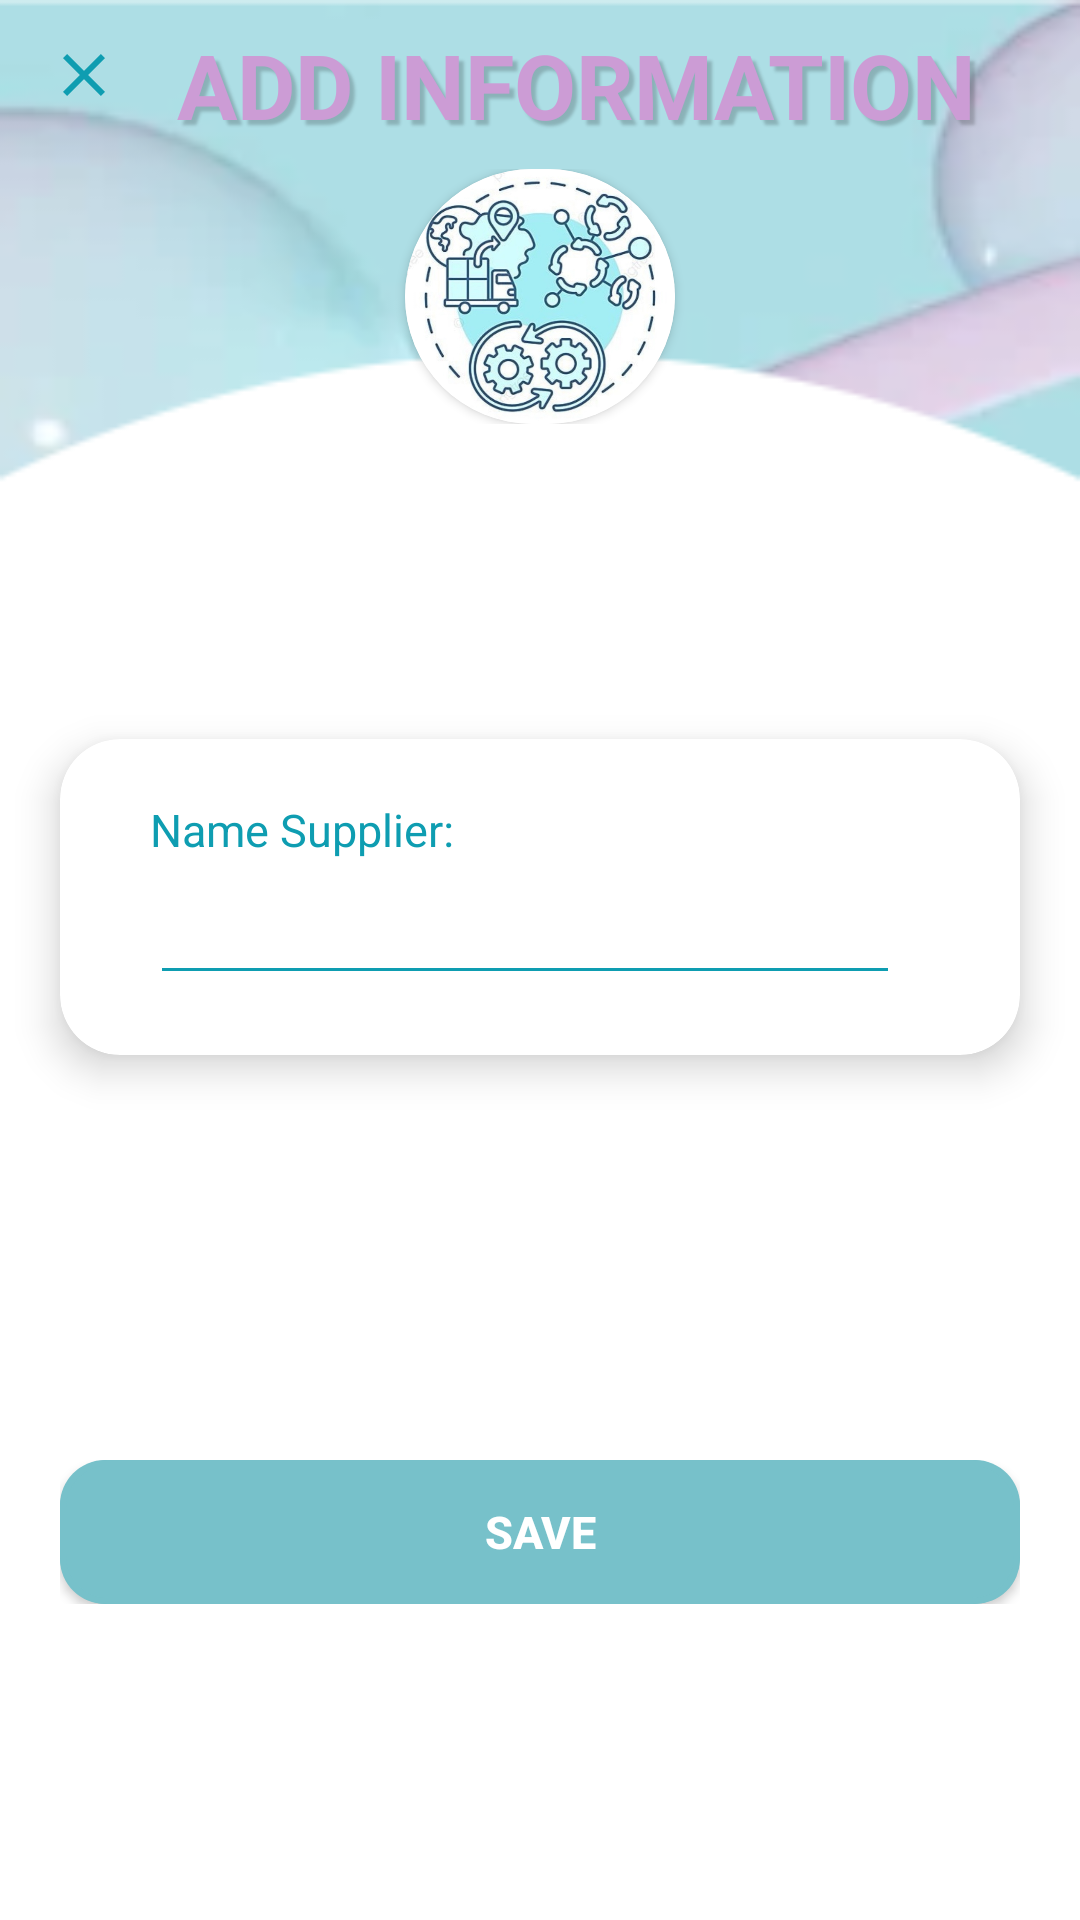

This screen was rendered from an Android layout file. Write that file and the resources it references.
<!-- AndroidManifest.xml: application theme Theme.ExpenseManagement -->
<!-- res/layout/activity_store_add_supplier.xml -->
<?xml version="1.0" encoding="utf-8"?>
<LinearLayout xmlns:android="http://schemas.android.com/apk/res/android"
    xmlns:app="http://schemas.android.com/apk/res-auto"
    xmlns:tools="http://schemas.android.com/tools"
    android:id="@+id/main"
    android:layout_width="match_parent"
    android:layout_height="match_parent"
    android:orientation="vertical"
    android:background="@drawable/bg2"
    tools:context=".Store.StoreAddSupplier">
    <LinearLayout
        android:id="@+id/header_title"
        android:layout_width="match_parent"
        android:layout_height="wrap_content"
        android:orientation="horizontal"
        android:paddingTop="8dp"
        android:paddingBottom="8dp">

        <ImageView
            android:id="@+id/close_icon"
            android:layout_width="wrap_content"
            android:layout_height="wrap_content"
            android:layout_marginStart="16dp"
            android:layout_marginTop="5dp"
            android:src="@drawable/baseline_close_24" />

        <TextView
            android:id="@+id/search_box"
            android:layout_width="0dp"
            android:layout_weight="1"
            android:layout_height="wrap_content"
            android:layout_marginEnd="16dp"
            android:inputType="text"
            android:text="ADD INFORMATION"
            android:textAlignment="center"
            android:textColor="#CC9CD5"
            android:textSize="30sp"
            android:textStyle="bold"
            android:shadowColor="#33000000"
            android:shadowDx="5"
            android:shadowDy="5"
            android:shadowRadius="2"
            android:textAllCaps="true" />
    </LinearLayout>

    <LinearLayout
        android:id="@+id/circular"
        android:layout_width="match_parent"
        android:layout_height="wrap_content"
        android:orientation="vertical"
        android:layout_alignParentStart="true"
        android:gravity="center">
        <androidx.cardview.widget.CardView
            android:layout_centerInParent="true"
            android:layout_width="wrap_content"
            android:layout_height="wrap_content"
            app:cardCornerRadius="100dp">

            <ImageView
                android:layout_width="90dp"
                android:layout_height="85dp"
                android:scaleType="centerCrop"
                android:src="@drawable/supplier" />
        </androidx.cardview.widget.CardView>
    </LinearLayout>


    <ScrollView
        android:layout_below="@+id/circular"
        android:layout_width="match_parent"
        android:layout_height="wrap_content">
        <LinearLayout
            android:layout_width="match_parent"
            android:layout_height="wrap_content"
            android:layout_marginTop="80dp"
            android:orientation="vertical">

            <androidx.cardview.widget.CardView
                android:layout_width="match_parent"
                android:layout_height="match_parent"
                android:layout_marginVertical="25dp"
                android:layout_marginStart="20dp"
                android:layout_marginEnd="20dp"
                app:cardCornerRadius="20dp"
                app:cardElevation="8dp"
                android:backgroundTint="@color/white">

                <RelativeLayout
                    android:layout_width="match_parent"
                    android:layout_height="match_parent"
                    android:layout_marginTop="10dp"
                    android:layout_marginBottom="20dp">
                    <TextView
                        android:id="@+id/NameSupplier"
                        android:layout_width="175dp"
                        android:layout_height="30dp"
                        android:layout_marginStart="30dp"
                        android:layout_marginTop="10dp"
                        android:text="Name Supplier:"
                        android:textColor="@color/darkblue"
                        android:textSize="15sp" />

                    <EditText
                        android:id="@+id/inputNameSupplier"
                        android:layout_width="250dp"
                        android:layout_height="wrap_content"
                        android:layout_below="@id/NameSupplier"
                        android:layout_marginStart="30dp"
                        android:layout_marginTop="5dp"
                        android:backgroundTint="@color/darkblue"
                        android:padding="5dp"
                        android:textColor="@color/darkblue"
                        android:textSize="15sp" />

                </RelativeLayout>
            </androidx.cardview.widget.CardView>

            <LinearLayout
                android:layout_width="match_parent"
                android:layout_height="wrap_content"
                android:orientation="horizontal"
                android:layout_marginTop="110dp"
                android:layout_marginStart="20dp"
                android:layout_marginEnd="20dp"
                android:layout_marginBottom="15dp">

                <androidx.appcompat.widget.AppCompatButton
                    android:id="@+id/btn_save"
                    android:layout_width="0dp"
                    android:layout_height="wrap_content"
                    android:layout_weight="1"
                    android:textColor="@color/white"
                    android:background="@drawable/border_save"
                    app:cardCornerRadius="20dp"
                    android:textSize="15dp"
                    android:textStyle="bold"
                    android:text="Save" />
            </LinearLayout>
        </LinearLayout>
    </ScrollView>

</LinearLayout>
<!-- resources referenced by this layout -->
<resources>
  <color name="darkblue">#0E9DB1</color>
  <color name="white">#FFFFFFFF</color>
  <!-- drawable baseline_close_24 (drawable) -->
  <vector xmlns:android="http://schemas.android.com/apk/res/android" android:height="24dp" android:tint="@color/darkblue" android:viewportHeight="24" android:viewportWidth="24" android:width="24dp">
        
      <path android:fillColor="@android:color/white" android:pathData="M19,6.41L17.59,5 12,10.59 6.41,5 5,6.41 10.59,12 5,17.59 6.41,19 12,13.41 17.59,19 19,17.59 13.41,12z"/>
      
  </vector>
  <!-- drawable bg2: png bitmap (drawable, 15665 bytes) -->
  <!-- drawable border_save (drawable) -->
  <?xml version="1.0" encoding="utf-8"?>
  <layer-list xmlns:android="http://schemas.android.com/apk/res/android">
      <item>
          <shape android:shape="rectangle">
              <solid android:color="@color/lightblue"/>
              <corners android:radius="15dp"/>
          </shape>
      </item>
  
      
      <item>
          <shape android:shape="rectangle">
              <stroke
                  android:width="2dp"
                  android:color="@color/lightblue"/>
              <corners
                  android:radius="15dp"/>
          </shape>
      </item>
  </layer-list>
  <!-- drawable supplier: jpg bitmap (drawable, 107116 bytes) -->
  <style name="Theme.ExpenseManagement" parent="Base.Theme.ExpenseManagement" />
  <color name="lightblue">#77C1CA</color>
  <style name="Base.Theme.ExpenseManagement" parent="Theme.Material3.DayNight.NoActionBar">
          
          
          <item name="colorPrimary">@color/lightblue</item>
          <item name="colorPrimaryVariant">@color/lightblue</item>
          <item name="colorOnPrimary">@color/white</item>
  
          <item name="colorSecondary">@color/tear_200</item>
          <item name="colorSecondaryVariant">@color/tear_700</item>
          <item name="colorOnSecondary">@color/black</item>
  
          <item name="android:statusBarColor">?attr/colorPrimaryVariant</item>
      </style>
  <color name="tear_200">#FF03DAC5</color>
  <color name="tear_700">#FF018786</color>
  <color name="black">#FF000000</color>
</resources>
